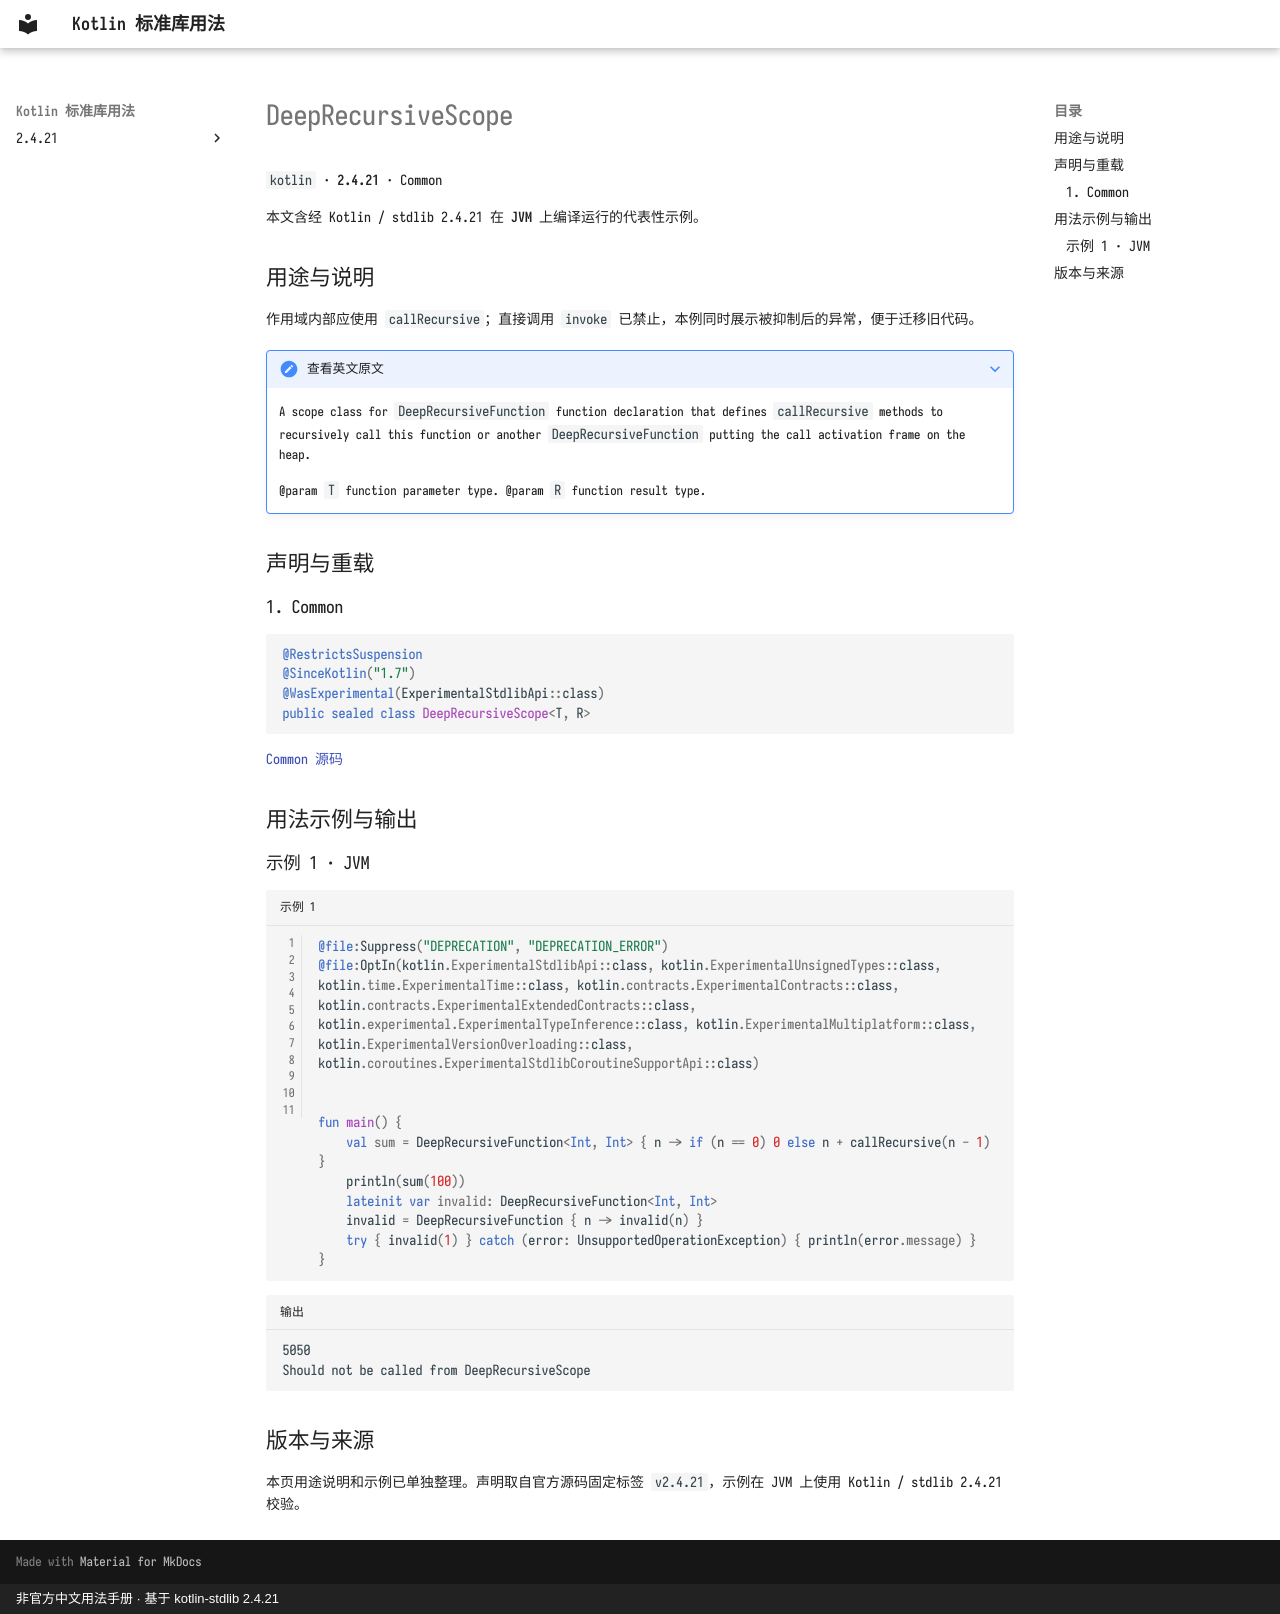

repository: oooooooko/kotlin-stdlib-docs · page: zh/api/kotlin/deeprecursivescope--0d124ce3/index.html · generator: mkdocs · copyright: 非官方中文用法手册 · 基于 kotlin-stdlib 2.4.21

# DeepRecursiveScope

`kotlin` · **2.4.21** · Common

本文含经 Kotlin / stdlib 2.4.21 在 **JVM** 上编译运行的代表性示例。

## 用途与说明

作用域内部应使用 `callRecursive`；直接调用 `invoke` 已禁止，本例同时展示被抑制后的异常，便于迁移旧代码。

??? note "查看英文原文"

    A scope class for `DeepRecursiveFunction` function declaration that defines `callRecursive` methods to
    recursively call this function or another `DeepRecursiveFunction` putting the call activation frame on the heap.
    
    @param `T` function parameter type.
    @param `R` function result type.

## 声明与重载

### 1. Common

```kotlin
@RestrictsSuspension
@SinceKotlin("1.7")
@WasExperimental(ExperimentalStdlibApi::class)
public sealed class DeepRecursiveScope<T, R>
```

[Common 源码](https://github.com/JetBrains/kotlin/blob/v2.4.21/libraries/stdlib/src/kotlin/util/DeepRecursive.kt#L85)

## 用法示例与输出

### 示例 1 · JVM

```kotlin title="示例 1" linenums="1"
@file:Suppress("DEPRECATION", "DEPRECATION_ERROR")
@file:OptIn(kotlin.ExperimentalStdlibApi::class, kotlin.ExperimentalUnsignedTypes::class, kotlin.time.ExperimentalTime::class, kotlin.contracts.ExperimentalContracts::class, kotlin.contracts.ExperimentalExtendedContracts::class, kotlin.experimental.ExperimentalTypeInference::class, kotlin.ExperimentalMultiplatform::class, kotlin.ExperimentalVersionOverloading::class, kotlin.coroutines.ExperimentalStdlibCoroutineSupportApi::class)


fun main() {
    val sum = DeepRecursiveFunction<Int, Int> { n -> if (n == 0) 0 else n + callRecursive(n - 1) }
    println(sum(100))
    lateinit var invalid: DeepRecursiveFunction<Int, Int>
    invalid = DeepRecursiveFunction { n -> invalid(n) }
    try { invalid(1) } catch (error: UnsupportedOperationException) { println(error.message) }
}
```

```text title="输出"
5050
Should not be called from DeepRecursiveScope
```

## 版本与来源

本页用途说明和示例已单独整理。声明取自官方源码固定标签 `v2.4.21`，示例在 JVM 上使用 Kotlin / stdlib 2.4.21 校验。
